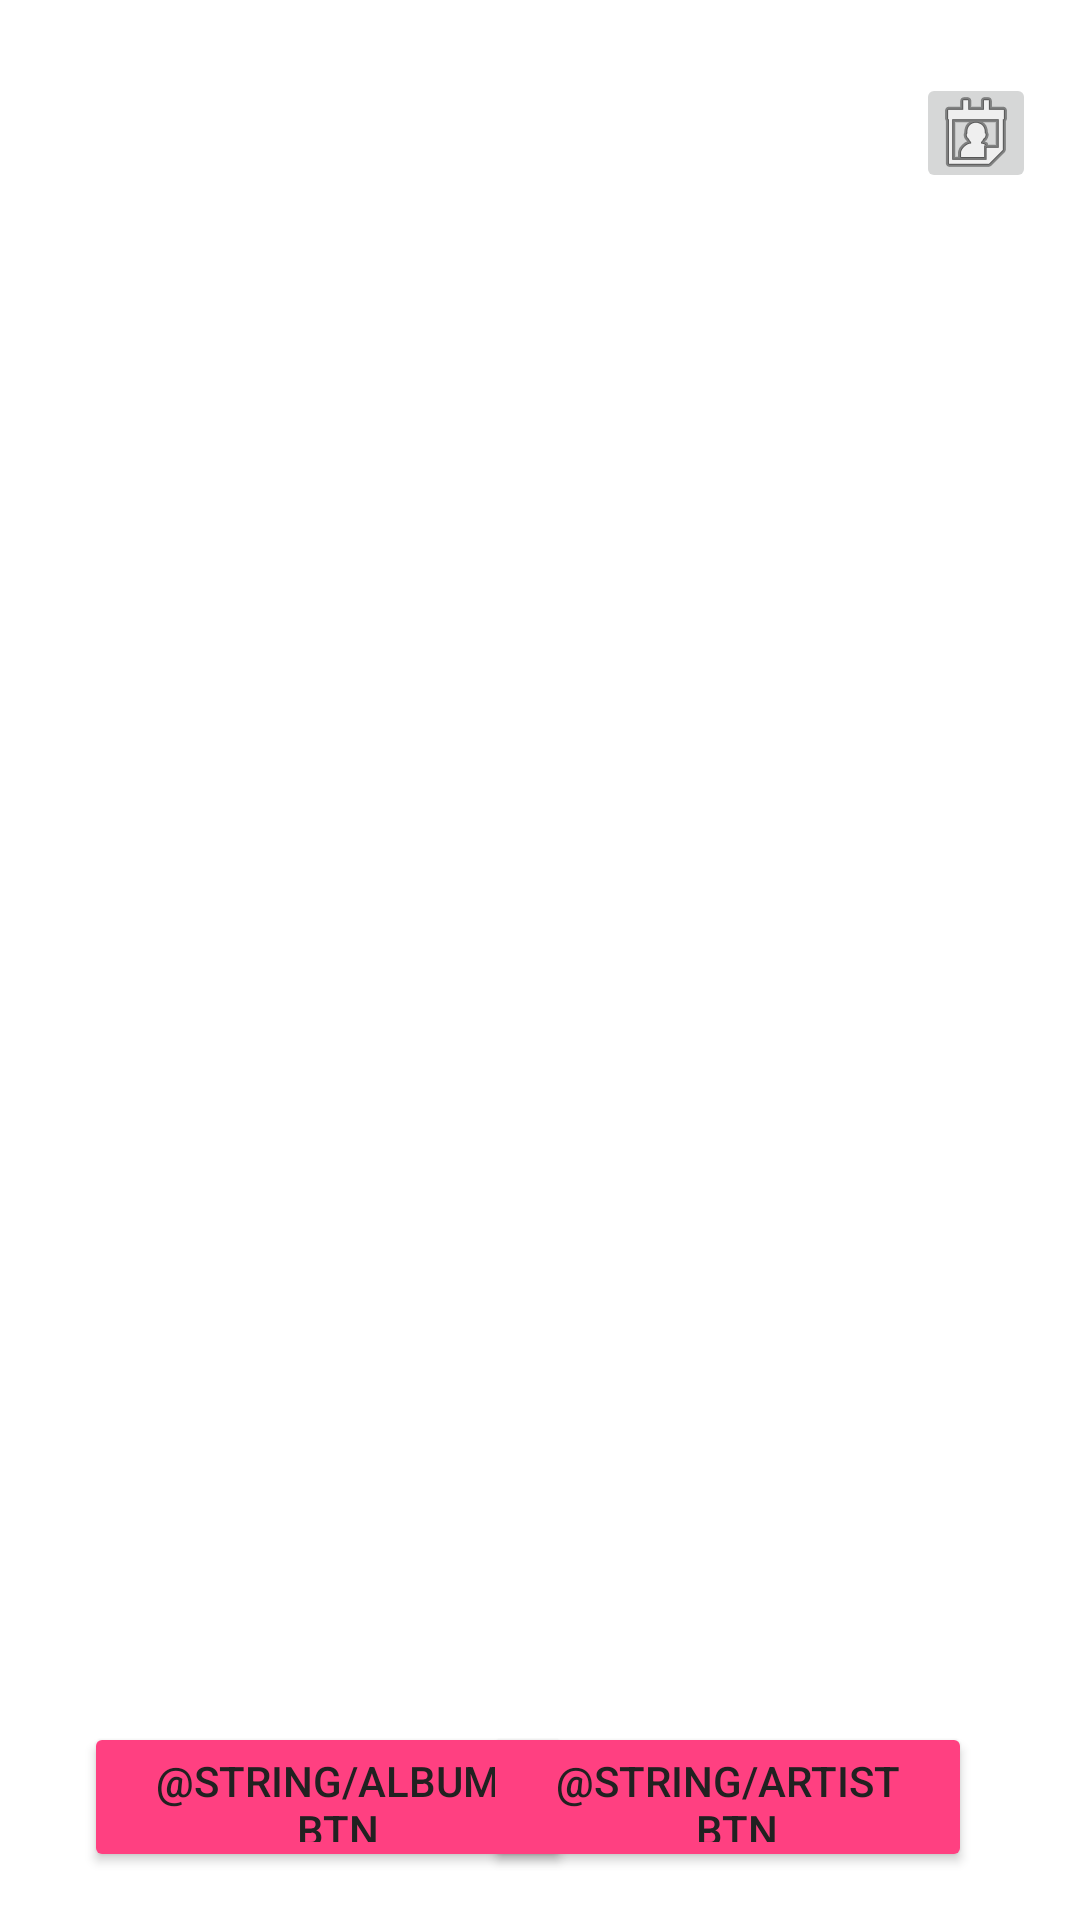

Android layout source for this screen:
<!-- AndroidManifest.xml: application theme Theme.MyApplication -->
<!-- res/layout/music_layout.xml -->
<?xml version="1.0" encoding="utf-8"?>
<androidx.constraintlayout.widget.ConstraintLayout xmlns:android="http://schemas.android.com/apk/res/android"
    xmlns:app="http://schemas.android.com/apk/res-auto"
    xmlns:tools="http://schemas.android.com/tools"
    android:layout_width="match_parent"
    android:layout_height="match_parent"
    android:background="@color/white"
    app:layoutManager="LinearLayoutManager">


    <androidx.recyclerview.widget.RecyclerView
        android:id="@+id/recycler_artists"
        android:layout_width="163dp"
        android:layout_height="648dp"
        app:layout_constraintBottom_toTopOf="@+id/button_artist"
        app:layout_constraintEnd_toEndOf="parent"
        app:layout_constraintHorizontal_bias="0.859"
        app:layout_constraintStart_toStartOf="parent"
        app:layout_constraintTop_toTopOf="parent"
        app:layout_constraintVertical_bias="0.854" />

    <androidx.recyclerview.widget.RecyclerView
        android:id="@+id/recycler_albums"
        android:layout_width="163dp"
        android:layout_height="648dp"
        app:layout_constraintBottom_toTopOf="@+id/button_album"
        app:layout_constraintEnd_toEndOf="parent"
        app:layout_constraintHorizontal_bias="0.121"
        app:layout_constraintStart_toStartOf="parent"
        app:layout_constraintTop_toTopOf="parent"
        app:layout_constraintVertical_bias="0.854" />

    <androidx.appcompat.widget.AppCompatImageButton
        android:id="@+id/profile"
        android:layout_width="40dp"
        android:layout_height="40dp"
        android:layout_marginBottom="74dp"
        android:src="@android:drawable/ic_menu_my_calendar"
        app:layout_constraintBottom_toBottomOf="parent"
        app:layout_constraintEnd_toEndOf="parent"
        app:layout_constraintHorizontal_bias="0.954"
        app:layout_constraintStart_toStartOf="parent"
        app:layout_constraintTop_toTopOf="parent"
        app:layout_constraintVertical_bias="0.046" />

    <androidx.appcompat.widget.AppCompatButton
        android:id="@+id/button_album"
        android:layout_width="163dp"
        android:layout_height="50dp"
        android:layout_marginStart="28dp"
        android:layout_marginBottom="16dp"
        android:backgroundTint="@color/colorAccent"
        android:text="@string/album_btn"
        android:textColor="#212121"
        app:layout_constraintBottom_toBottomOf="parent"
        app:layout_constraintEnd_toStartOf="@+id/button_artist"
        app:layout_constraintHorizontal_bias="0.0"
        app:layout_constraintStart_toStartOf="parent"
        tools:ignore="TextContrastCheck">

    </androidx.appcompat.widget.AppCompatButton>

    <androidx.appcompat.widget.AppCompatButton
        android:id="@+id/button_artist"
        android:layout_width="163dp"
        android:layout_height="50dp"
        android:layout_marginEnd="36dp"
        android:layout_marginBottom="16dp"
        android:backgroundTint="@color/colorAccent"
        android:text="@string/artist_btn"

        android:textColor="#212121"
        app:layout_constraintBottom_toBottomOf="parent"
        app:layout_constraintEnd_toEndOf="parent"
        tools:ignore="TextContrastCheck">

    </androidx.appcompat.widget.AppCompatButton>


</androidx.constraintlayout.widget.ConstraintLayout>
<!-- resources referenced by this layout -->
<resources>
  <color name="colorAccent">#FF4081</color>
  <color name="white">#FFFFFFFF</color>
  <string name="album_btn">Альбомы</string>
  <string name="artist_btn">Артисты</string>
  <style name="Theme.MyApplication" parent="Theme.MaterialComponents.DayNight.DarkActionBar">
          
          <item name="colorPrimary">@color/purple_500</item>
          <item name="colorPrimaryVariant">@color/purple_700</item>
          <item name="colorOnPrimary">@color/white</item>
          
          <item name="colorSecondary">@color/teal_200</item>
          <item name="colorSecondaryVariant">@color/teal_700</item>
          <item name="colorOnSecondary">@color/black</item>
          
          <item name="android:statusBarColor" tools:targetApi="l">?attr/colorPrimaryVariant</item>
          
      </style>
  <color name="purple_500">#FF6200EE</color>
  <color name="purple_700">#FF3700B3</color>
  <color name="teal_200">#FF03DAC5</color>
  <color name="teal_700">#FF018786</color>
  <color name="black">#FF000000</color>
</resources>
